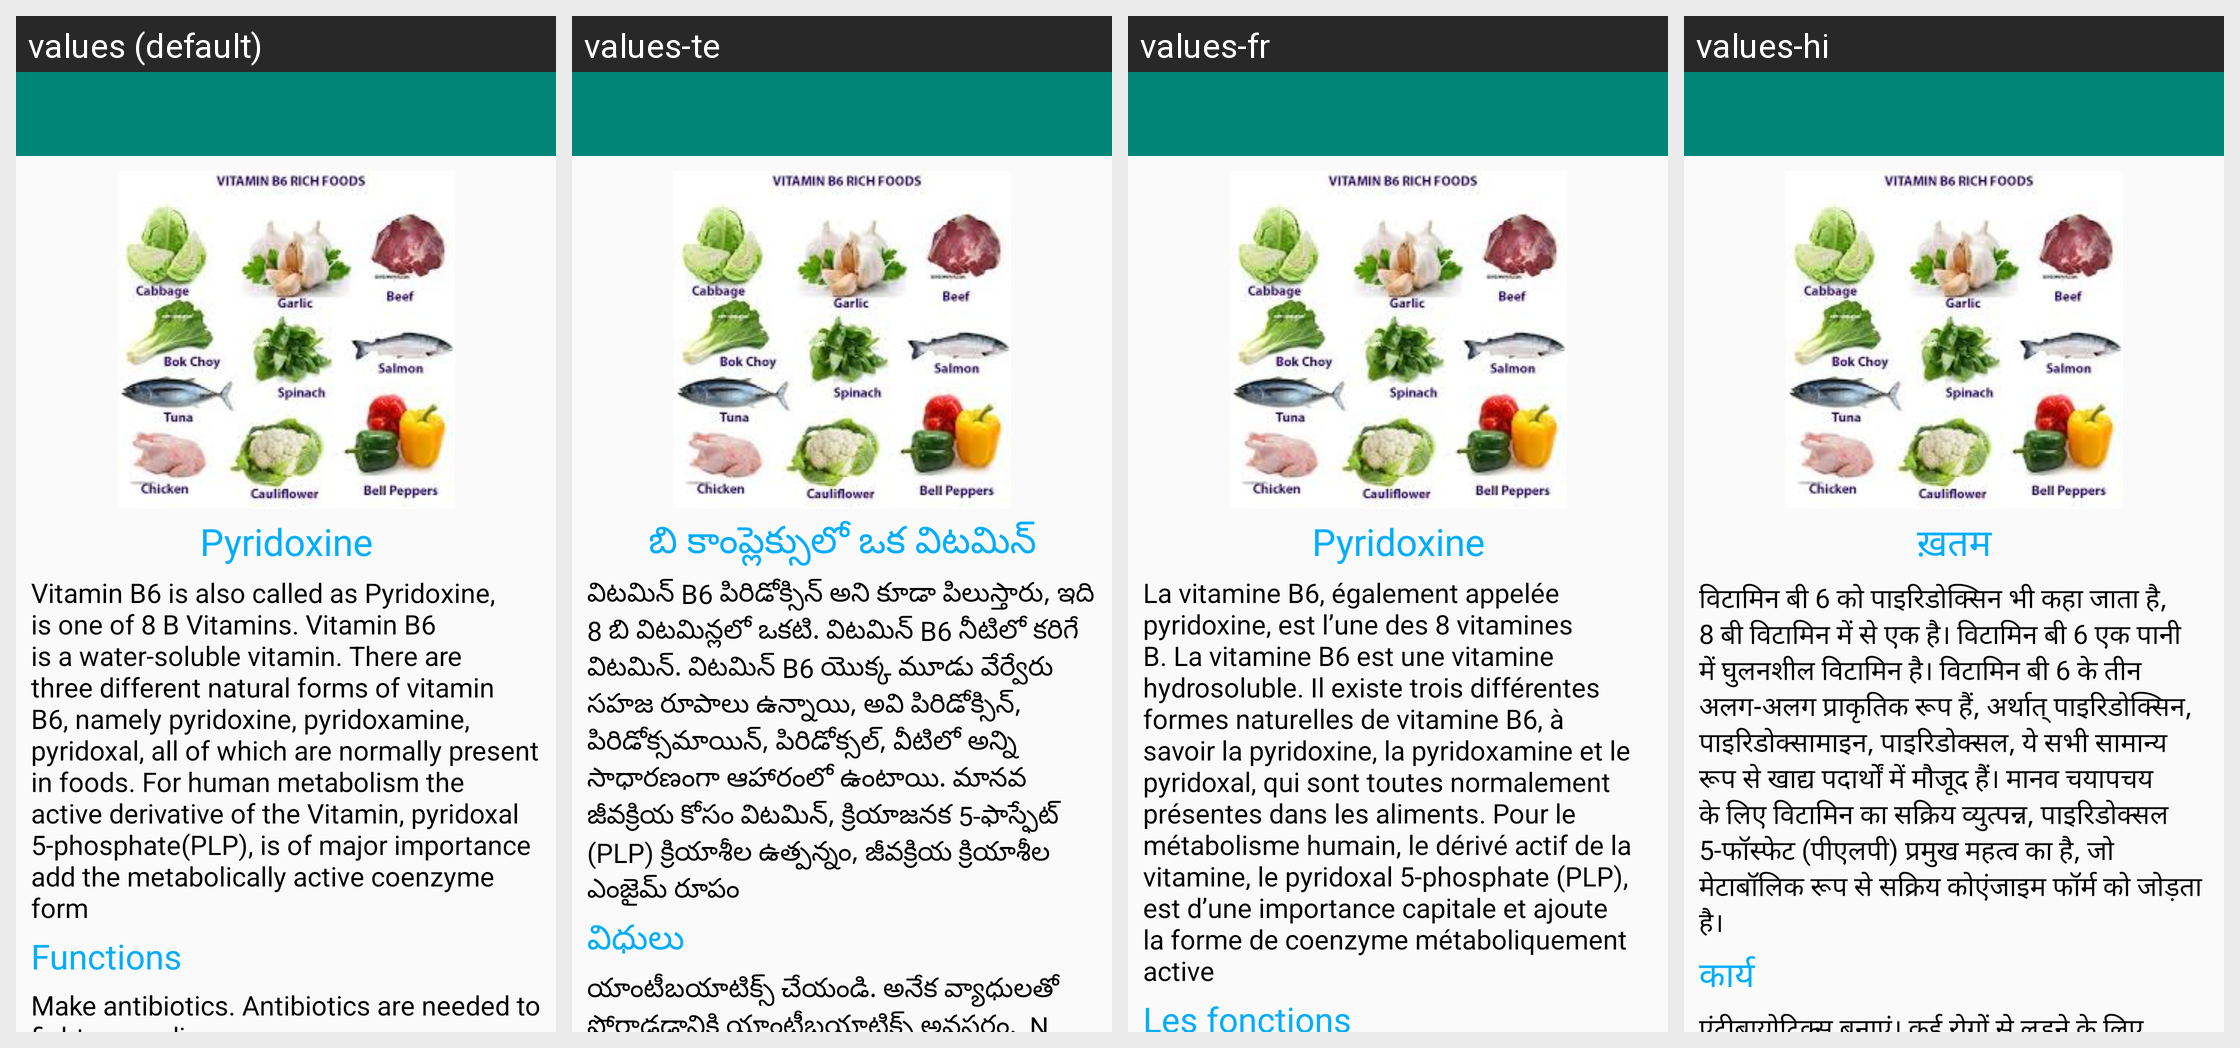

Translations of the strings shown on this Android screen, per locale in the grid:
Android screen res/layout/activity_vitamin_b6.xml rendered under 4 locales, left to right: values (default), values-te, values-fr, values-hi. Device: Nexus 5 (rendered at 1080×1920; each locale shown at half size, 540×960, under a caption strip naming it); theme AppTheme.
Strings drawn on this screen, with the default value and each locale's value (text and hints the layout hard-codes, and strings that could not be matched under every locale, appear in the picture but are not listed):

vitb6_heading
  values: Pyridoxine
  values-te: బి కాంప్లెక్సులో ఒక విటమిన్
  values-fr: Pyridoxine
  values-hi: ख़तम

vitb6_mesg
  values: Vitamin B6 is also called as Pyridoxine, is one of 8 B Vitamins. Vitamin B6 is a water-soluble vitamin. There are three different natural forms of vitamin B6, namely pyridoxine, pyridoxamine, pyridoxal, all of which are normally present in foods. For human metabolism the active derivative of the Vitamin, pyridoxal 5-phosphate(PLP), is of major importance add the metabolically active coenzyme form
  values-te: విటమిన్ B6 పిరిడోక్సిన్ అని కూడా పిలుస్తారు, ఇది 8 బి విటమిన్లలో ఒకటి. విటమిన్ B6 నీటిలో కరిగే విటమిన్. విటమిన్ B6 యొక్క మూడు వేర్వేరు సహజ రూపాలు ఉన్నాయి, అవి పిరిడోక్సిన్, పిరిడోక్సమాయిన్, పిరిడోక్సల్, వీటిలో అన్ని సాధారణంగా ఆహారంలో ఉంటాయి. మానవ జీవక్రియ కోసం విటమిన్, క్రియాజనక 5-ఫాస్ఫేట్ (PLP) క్రియాశీల ఉత్పన్నం, జీవక్రియ క్రియాశీల ఎంజైమ్ రూపం
  values-fr: La vitamine B6, également appelée pyridoxine, est l’une des 8 vitamines B. La vitamine B6 est une vitamine hydrosoluble. Il existe trois différentes formes naturelles de vitamine B6, à savoir la pyridoxine, la pyridoxamine et le pyridoxal, qui sont toutes normalement présentes dans les aliments. Pour le métabolisme humain, le dérivé actif de la vitamine, le pyridoxal 5-phosphate (PLP), est d’une …[clipped]
  values-hi: विटामिन बी 6 को पाइरिडोक्सिन भी कहा जाता है, 8 बी विटामिन में से एक है। विटामिन बी 6 एक पानी में घुलनशील विटामिन है। विटामिन बी 6 के तीन अलग-अलग प्राकृतिक रूप हैं, अर्थात् पाइरिडोक्सिन, पाइरिडोक्सामाइन, पाइरिडोक्सल, ये सभी सामान्य रूप से खाद्य पदार्थों में मौजूद हैं। मानव चयापचय के लिए विटामिन का सक्रिय व्युत्पन्न, पाइरिडोक्सल 5-फॉस्फेट (पीएलपी) प्रमुख महत्व का है, जो मेटाबॉलिक रूप से सक्रिय …[clipped]

vit_funcs
  values: Functions
  values-te: విధులు
  values-fr: Les fonctions
  values-hi: कार्य
